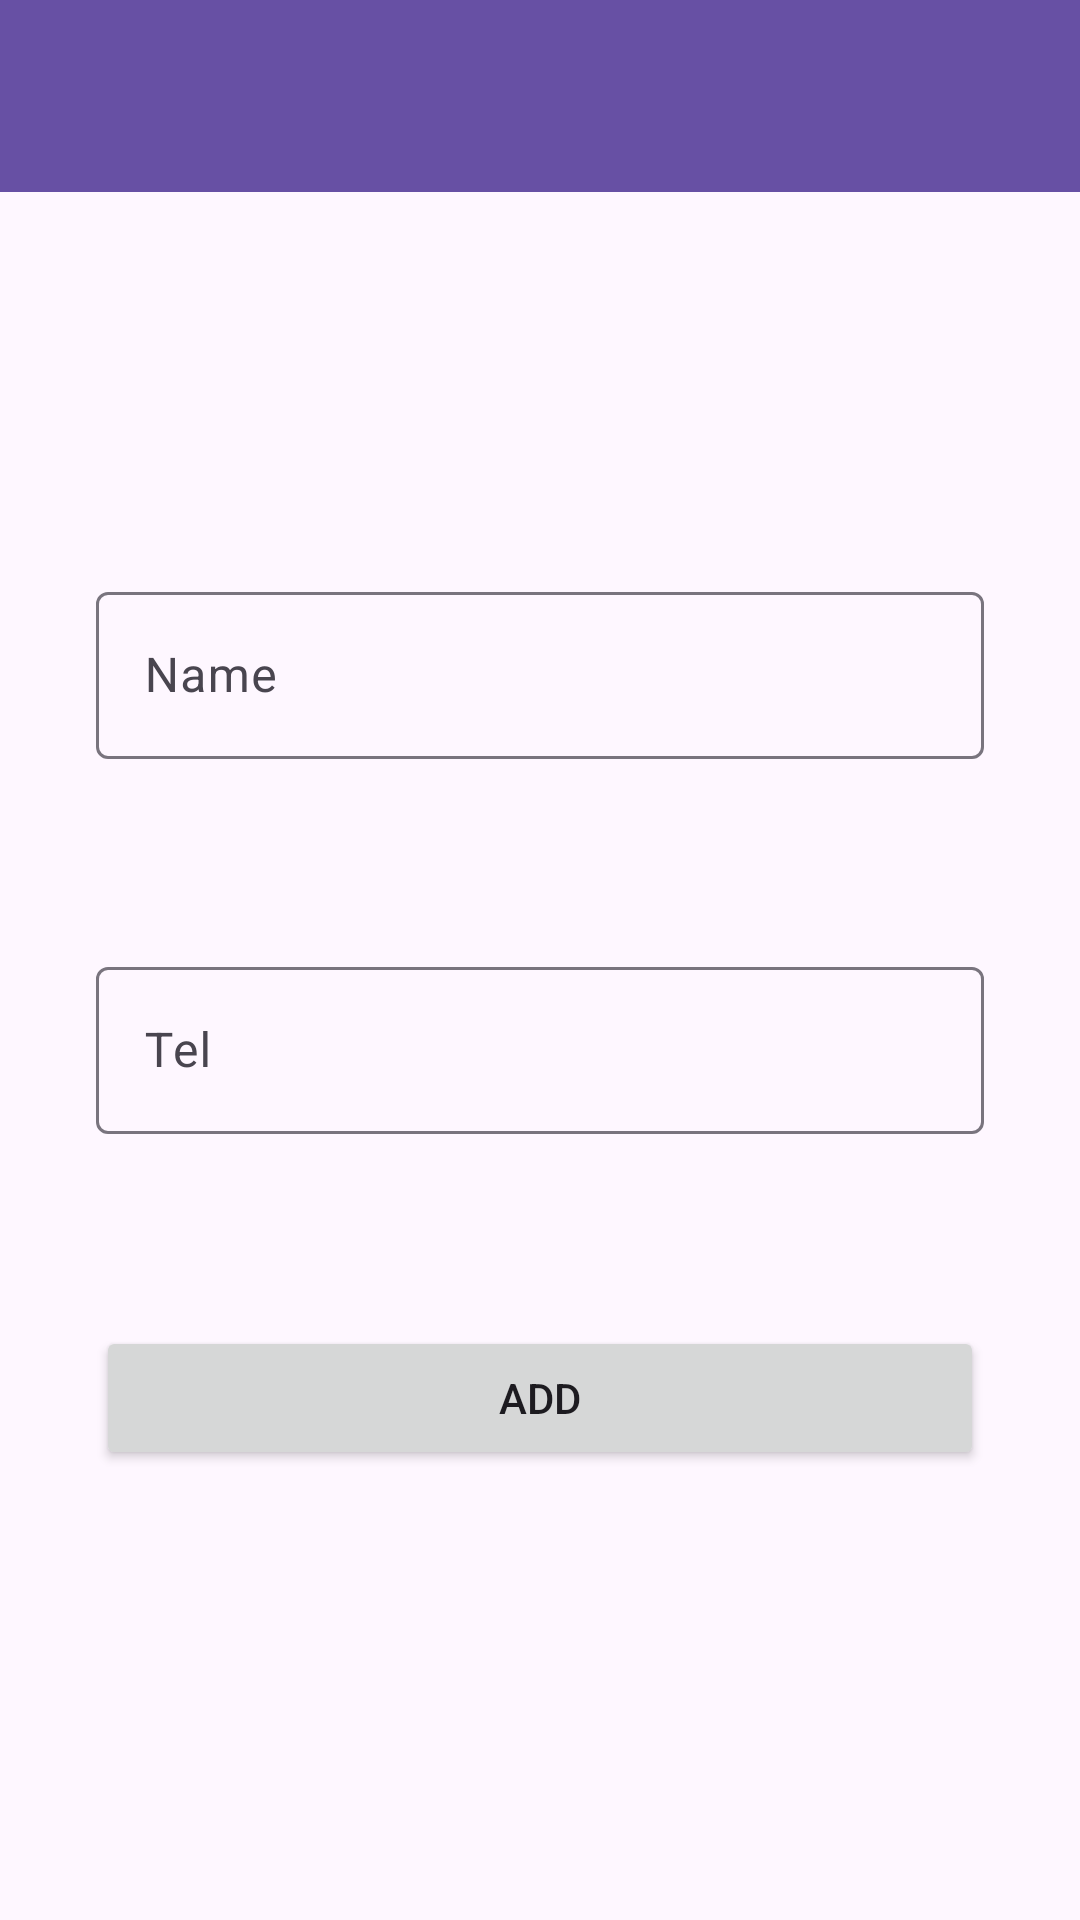

The Android layout XML behind this screen, and the referenced resources:
<!-- AndroidManifest.xml: application theme Theme.ContactsRetrofit -->
<!-- res/layout/fragment_add.xml -->
<?xml version="1.0" encoding="utf-8"?>
<androidx.constraintlayout.widget.ConstraintLayout xmlns:android="http://schemas.android.com/apk/res/android"
    xmlns:app="http://schemas.android.com/apk/res-auto"
    xmlns:tools="http://schemas.android.com/tools"
    android:layout_width="match_parent"
    android:layout_height="match_parent"
    tools:context=".ui.fragment.AddFragment" >

    <androidx.appcompat.widget.Toolbar
        android:id="@+id/toolbarAdd"
        android:layout_width="0dp"
        android:layout_height="wrap_content"
        android:background="?attr/colorPrimary"
        android:minHeight="?attr/actionBarSize"
        android:theme="?attr/actionBarTheme"
        app:layout_constraintEnd_toEndOf="parent"
        app:layout_constraintStart_toStartOf="parent"
        app:layout_constraintTop_toTopOf="parent" />

    <com.google.android.material.textfield.TextInputLayout
        android:id="@+id/textInputLayout"
        android:layout_width="0dp"
        android:layout_height="wrap_content"
        android:layout_marginStart="32dp"
        android:layout_marginTop="128dp"
        android:layout_marginEnd="32dp"
        app:layout_constraintEnd_toEndOf="parent"
        app:layout_constraintStart_toStartOf="parent"
        app:layout_constraintTop_toBottomOf="@+id/toolbarAdd">

        <com.google.android.material.textfield.TextInputEditText
            android:id="@+id/etName"
            android:layout_width="match_parent"
            android:layout_height="wrap_content"
            android:hint="Name" />
    </com.google.android.material.textfield.TextInputLayout>

    <com.google.android.material.textfield.TextInputLayout
        android:id="@+id/textInputLayout2"
        android:layout_width="0dp"
        android:layout_height="wrap_content"
        android:layout_marginStart="32dp"
        android:layout_marginTop="64dp"
        android:layout_marginEnd="32dp"
        app:layout_constraintEnd_toEndOf="parent"
        app:layout_constraintStart_toStartOf="parent"
        app:layout_constraintTop_toBottomOf="@+id/textInputLayout">

        <com.google.android.material.textfield.TextInputEditText
            android:id="@+id/etTel"
            android:layout_width="match_parent"
            android:layout_height="wrap_content"
            android:hint="Tel" />
    </com.google.android.material.textfield.TextInputLayout>

    <Button
        android:id="@+id/buttonAdd"
        android:layout_width="0dp"
        android:layout_height="wrap_content"
        android:layout_marginStart="32dp"
        android:layout_marginTop="64dp"
        android:layout_marginEnd="32dp"
        android:text="ADD"
        app:layout_constraintEnd_toEndOf="parent"
        app:layout_constraintHorizontal_bias="0.5"
        app:layout_constraintStart_toStartOf="parent"
        app:layout_constraintTop_toBottomOf="@+id/textInputLayout2" />
</androidx.constraintlayout.widget.ConstraintLayout>
<!-- resources referenced by this layout -->
<resources>
  <style name="Theme.ContactsRetrofit" parent="Base.Theme.ContactsRetrofit" />
  <style name="Base.Theme.ContactsRetrofit" parent="Theme.Material3.DayNight.NoActionBar">
          
          
      </style>
</resources>
